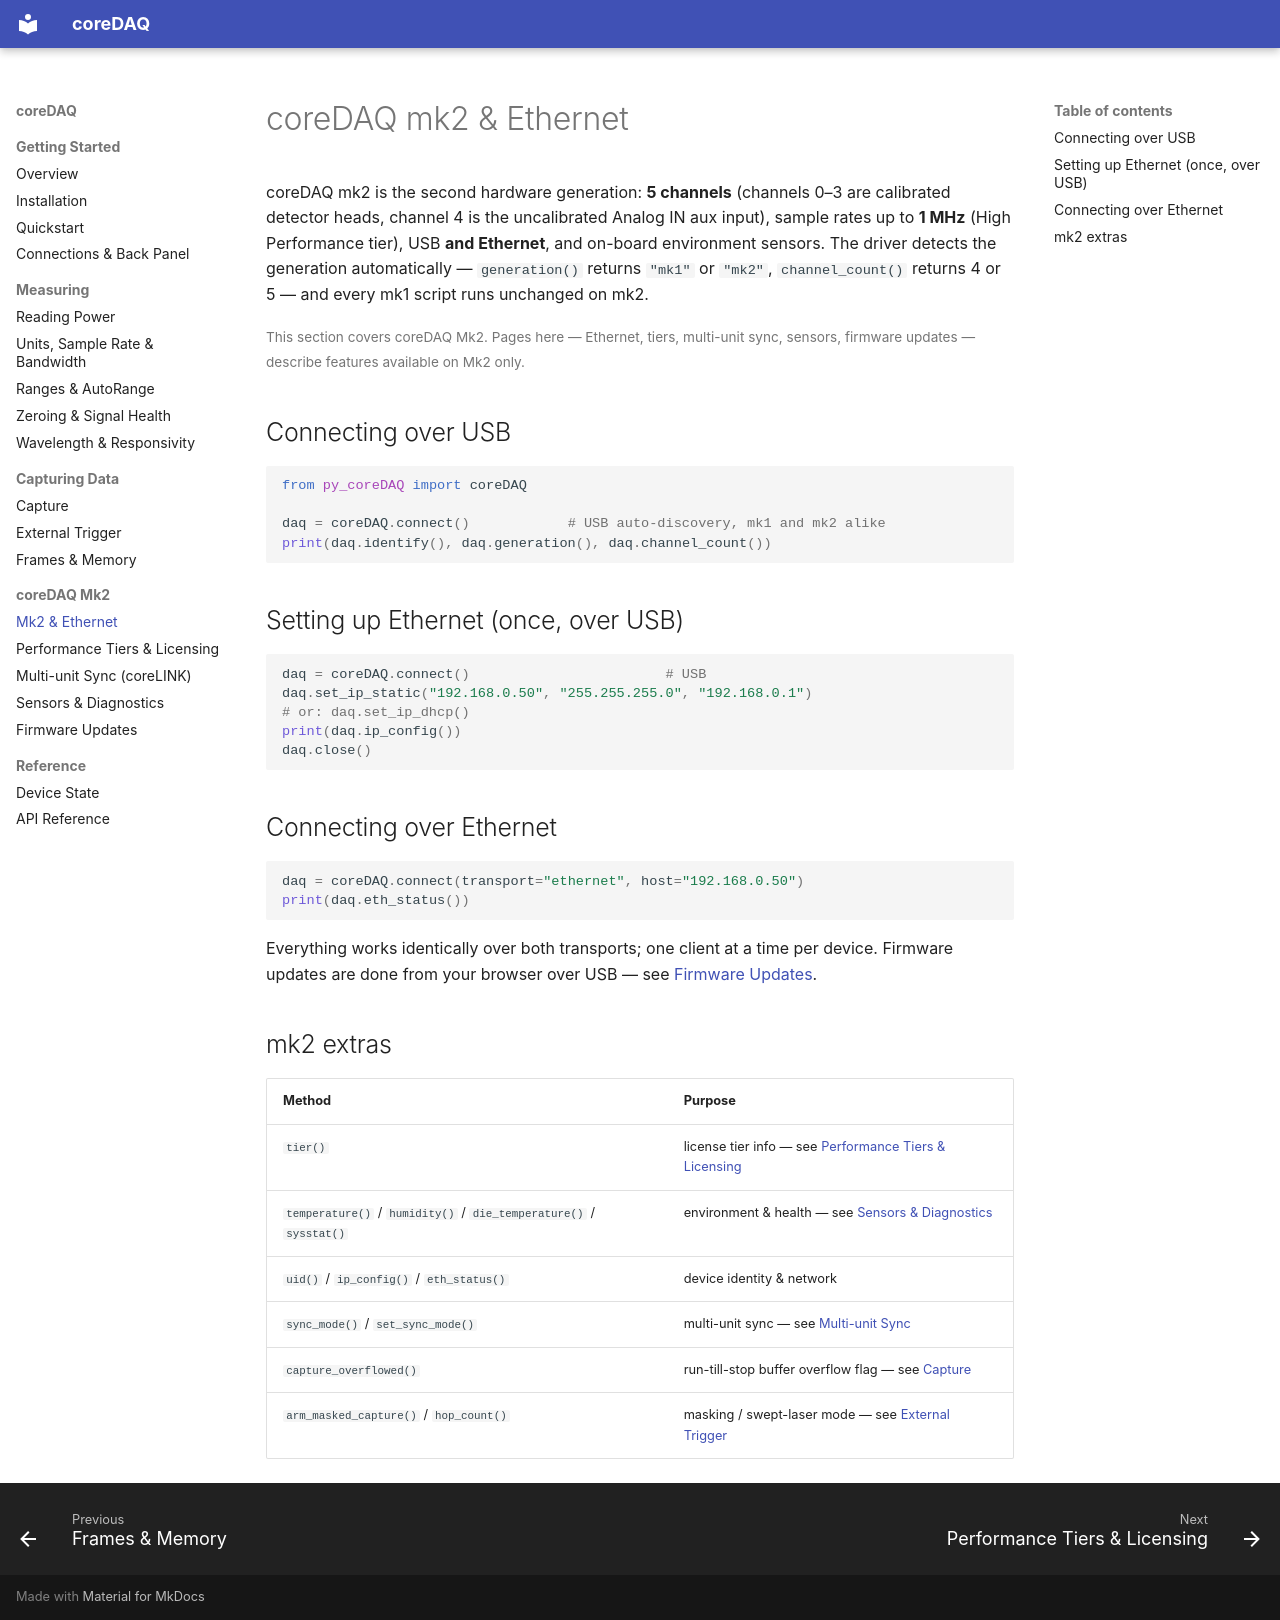

repository: core-inst-git/py_coreDAQ · page: mk2/index.html · generator: mkdocs

# coreDAQ mk2 & Ethernet

coreDAQ mk2 is the second hardware generation: **5 channels** (channels 0–3 are
calibrated detector heads, channel 4 is the uncalibrated Analog IN aux input),
sample rates up to **1 MHz** (High Performance tier), USB **and Ethernet**, and
on-board environment sensors. The driver detects the generation automatically —
`generation()` returns `"mk1"` or `"mk2"`, `channel_count()` returns 4 or 5 —
and every mk1 script runs unchanged on mk2.

<span class="mk2-legend">This section covers coreDAQ Mk2. Pages here — Ethernet, tiers, multi-unit sync, sensors, firmware updates — describe features available on Mk2 only.</span>

## Connecting over USB

```python
from py_coreDAQ import coreDAQ

daq = coreDAQ.connect()            # USB auto-discovery, mk1 and mk2 alike
print(daq.identify(), daq.generation(), daq.channel_count())
```

## Setting up Ethernet (once, over USB)

```python
daq = coreDAQ.connect()                        # USB
daq.set_ip_static("192.168.0.50", "255.255.255.0", "192.168.0.1")
# or: daq.set_ip_dhcp()
print(daq.ip_config())
daq.close()
```

## Connecting over Ethernet

```python
daq = coreDAQ.connect(transport="ethernet", host="192.168.0.50")
print(daq.eth_status())
```

Everything works identically over both transports; one client at a time per
device. Firmware updates are done from your browser over USB — see
[Firmware Updates](firmware.md).

## mk2 extras

| Method | Purpose |
|---|---|
| `tier()` | license tier info — see [Performance Tiers & Licensing](tiers.md) |
| `temperature()` / `humidity()` / `die_temperature()` / `sysstat()` | environment & health — see [Sensors & Diagnostics](sensors.md) |
| `uid()` / `ip_config()` / `eth_status()` | device identity & network |
| `sync_mode()` / `set_sync_mode()` | multi-unit sync — see [Multi-unit Sync](sync.md) |
| `capture_overflowed()` | run-till-stop buffer overflow flag — see [Capture](capture.md) |
| `arm_masked_capture()` / `hop_count()` | masking / swept-laser mode — see [External Trigger](trigger.md) |
